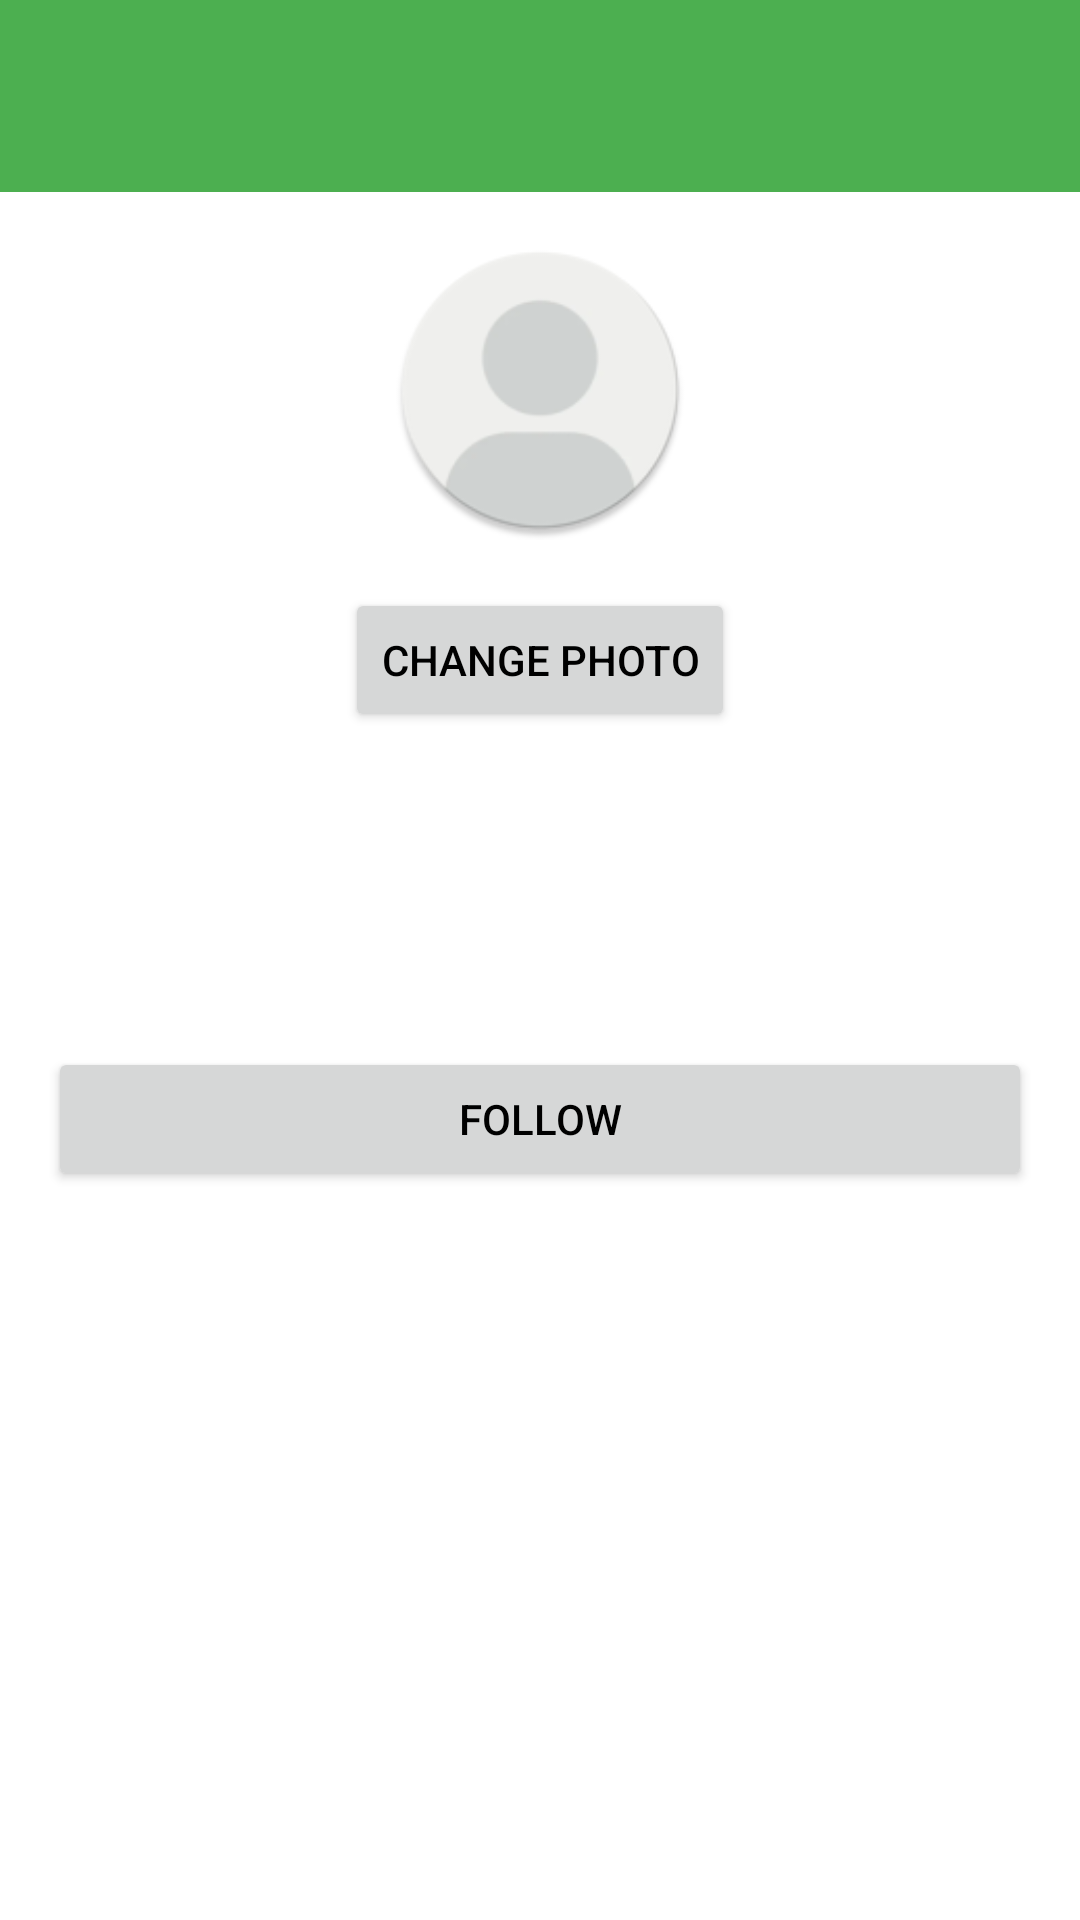

Reconstruct the res/layout file that produces this screen, plus the resources it refers to.
<!-- AndroidManifest.xml: application theme Theme.TweeterClone -->
<!-- res/layout/activity_profile.xml -->
<?xml version="1.0" encoding="utf-8"?>
<androidx.coordinatorlayout.widget.CoordinatorLayout
    xmlns:android="http://schemas.android.com/apk/res/android"
    xmlns:app="http://schemas.android.com/apk/res-auto"
    android:layout_width="match_parent"
    android:layout_height="match_parent">

    <com.google.android.material.appbar.AppBarLayout
        android:layout_width="match_parent"
        android:layout_height="wrap_content">

        <androidx.appcompat.widget.Toolbar
            android:id="@+id/toolbar"
            android:layout_width="match_parent"
            android:layout_height="?attr/actionBarSize"
            android:background="?attr/colorPrimary"
            android:theme="@style/ThemeOverlay.AppCompat.Dark.ActionBar"/>

    </com.google.android.material.appbar.AppBarLayout>

    <LinearLayout
        android:layout_width="match_parent"
        android:layout_height="match_parent"
        android:orientation="vertical"
        android:layout_marginTop="?attr/actionBarSize">

        
        <LinearLayout
            android:layout_width="match_parent"
            android:layout_height="wrap_content"
            android:orientation="vertical"
            android:padding="16dp">

            <ImageView
                android:id="@+id/imageViewProfile"
                android:layout_width="100dp"
                android:layout_height="100dp"
                android:layout_gravity="center_horizontal"
                android:layout_marginBottom="16dp"
                android:scaleType="centerCrop"
                android:src="@mipmap/noimageprofile_round" />

            <Button
                android:id="@+id/buttonChangePhoto"
                android:layout_width="wrap_content"
                android:layout_height="wrap_content"
                android:text="Change Photo"
                android:layout_gravity="center_horizontal"
                android:layout_marginBottom="16dp"/>

            <TextView
                android:id="@+id/textViewUsername"
                android:layout_width="match_parent"
                android:layout_height="wrap_content"
                android:textSize="20sp"
                android:textStyle="bold"/>

            <TextView
                android:id="@+id/textViewBio"
                android:layout_width="match_parent"
                android:layout_height="wrap_content"
                android:layout_marginTop="8dp"/>

            <LinearLayout
                android:layout_width="match_parent"
                android:layout_height="wrap_content"
                android:orientation="horizontal"
                android:layout_marginTop="8dp">

                <TextView
                    android:id="@+id/textViewFollowers"
                    android:layout_width="wrap_content"
                    android:layout_height="wrap_content"
                    android:layout_marginEnd="16dp"/>

                <TextView
                    android:id="@+id/textViewFollowing"
                    android:layout_width="wrap_content"
                    android:layout_height="wrap_content"/>
            </LinearLayout>

            <Button
                android:id="@+id/buttonFollow"
                android:layout_width="match_parent"
                android:layout_height="wrap_content"
                android:layout_marginTop="8dp"
                android:text="Follow"/>

            <Button
                android:id="@+id/buttonEditProfile"
                android:layout_width="match_parent"
                android:layout_height="wrap_content"
                android:layout_marginTop="8dp"
                android:text="Edit Profile"
                android:visibility="gone" />

        </LinearLayout>

        <androidx.recyclerview.widget.RecyclerView
            android:id="@+id/recyclerViewTweets"
            android:layout_width="match_parent"
            android:layout_height="0dp"
            android:layout_weight="1"/>

    </LinearLayout>

</androidx.coordinatorlayout.widget.CoordinatorLayout>
<!-- resources referenced by this layout -->
<resources>
  <!-- mipmap noimageprofile_round: png bitmap (mipmap-hdpi, 3407 bytes) -->
  <style name="Theme.TweeterClone" parent="Base.Theme.TweeterClone" />
  <style name="Base.Theme.TweeterClone" parent="Theme.Material3.DayNight.NoActionBar">
          <item name="colorPrimary">@color/primary_light</item>
          <item name="colorPrimaryVariant">@color/primary_light</item>
          <item name="colorOnPrimary">@color/text_light</item>
          <item name="colorSecondary">@color/secondary_light</item>
          <item name="colorSecondaryVariant">@color/secondary_light</item>
          <item name="colorOnSecondary">@color/text_light</item>
          <item name="android:statusBarColor">@color/primary_light</item>
          <item name="android:windowBackground">@color/background_light</item>
          <item name="cardBackgroundColor">@color/card_light</item>
          <item name="android:textColor">@color/text_light</item>
      </style>
  <color name="primary_light">#4CAF50</color>
  <color name="text_light">#000000</color>
  <color name="secondary_light">#FFEB3B</color>
  <color name="background_light">#FFFFFF</color>
  <color name="card_light">#FFFFFF</color>
</resources>
